Run: headless pygame with SDL's dummy video driver; simulated clock (each Clock.tick advances the game by its frame time, no real sleeping); random seed 0; keys injected as events and as key.get_pressed() state; no mouse input.
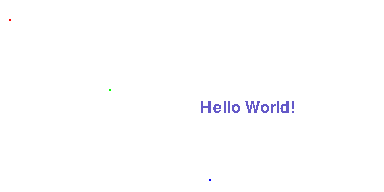
Frame 1 of 4 · flips 1–60 · no input
Frame 2 of 4 · flips 61–180 · tapped SPACE, RETURN · held RIGHT (→), D · screen unchanged from frame 1, image omitted
Frame 3 of 4 · flips 181–300 · held DOWN (↓), S · screen unchanged from frame 2, image omitted
Frame 4 of 4 · flips 301–420 · held LEFT (←), A, UP (↑), W · screen unchanged from frame 3, image omitted

The pygame program that drew these frames:

import pygame 
import pygame.gfxdraw

class Screen:
  def __init__(self):
    pygame.init()
    self.colormap = {}
    self.width = 384
    self.height = 192
    self.scr = pygame.display.set_mode((self.width, self.height))
    self.clear()

  def is_on(self, x, y):
    return (x > 0 and x <= self.width) and (y > 0 and y <= self.height)

  def show(self):
    try:
      while True:
        event = pygame.event.wait()
        if event.type == pygame.QUIT:
          break
        if event.type == pygame.KEYDOWN:
          if event.key == pygame.K_ESCAPE or event.unicode == "q":
            break
        pygame.display.flip()
    finally:
      pygame.quit()

  def clear(self):
    self.scr.fill((255,255,255))
    self.s = pygame.Surface(self.scr.get_size(), pygame.SRCALPHA, 32)
    pygame.display.update()

  def set_pixel(self, x, y, rgb=(0, 0, 0)):
    self.colormap[(x, y)] = rgb
    pygame.draw.circle(self.scr, rgb, (x, y), 1)
    pygame.display.update()

  def get_pixel(self, x, y):
    return self.colormap.get((x,y), (255, 255, 255))

  def draw_string(self, x, y, text, rgb=(0, 0, 0), text_size='medium'):
    fontSize = 24 #todo use text_size
    pygame.font.init()
    myfont = pygame.font.SysFont('Helvetica', fontSize)
    textsurface = myfont.render(text, False, rgb)
    self.scr.blit(textsurface, (x, y))
    pygame.display.update()



def show_screen():
   _screen.show()

def clear_screen():
   _screen.clear()

def get_pixel(x, y):
  return _screen.get_pixel(x, y)

def set_pixel(x, y, rgb=(0, 0, 0)):
  _screen.set_pixel(x, y, rgb)

def draw_string(x, y, text, rgb=(0, 0, 0), text_size='medium'):
  _screen.draw_string(x, y, text, rgb, text_size)


_screen = Screen()
draw_string(200, 100, "Hello World!", (100, 89, 200))
set_pixel(10, 20, (255,0,0))
set_pixel(110, 90, (0,255,0))
set_pixel(210, 180, (0,0,255))
print(get_pixel(10, 20))
show_screen()
